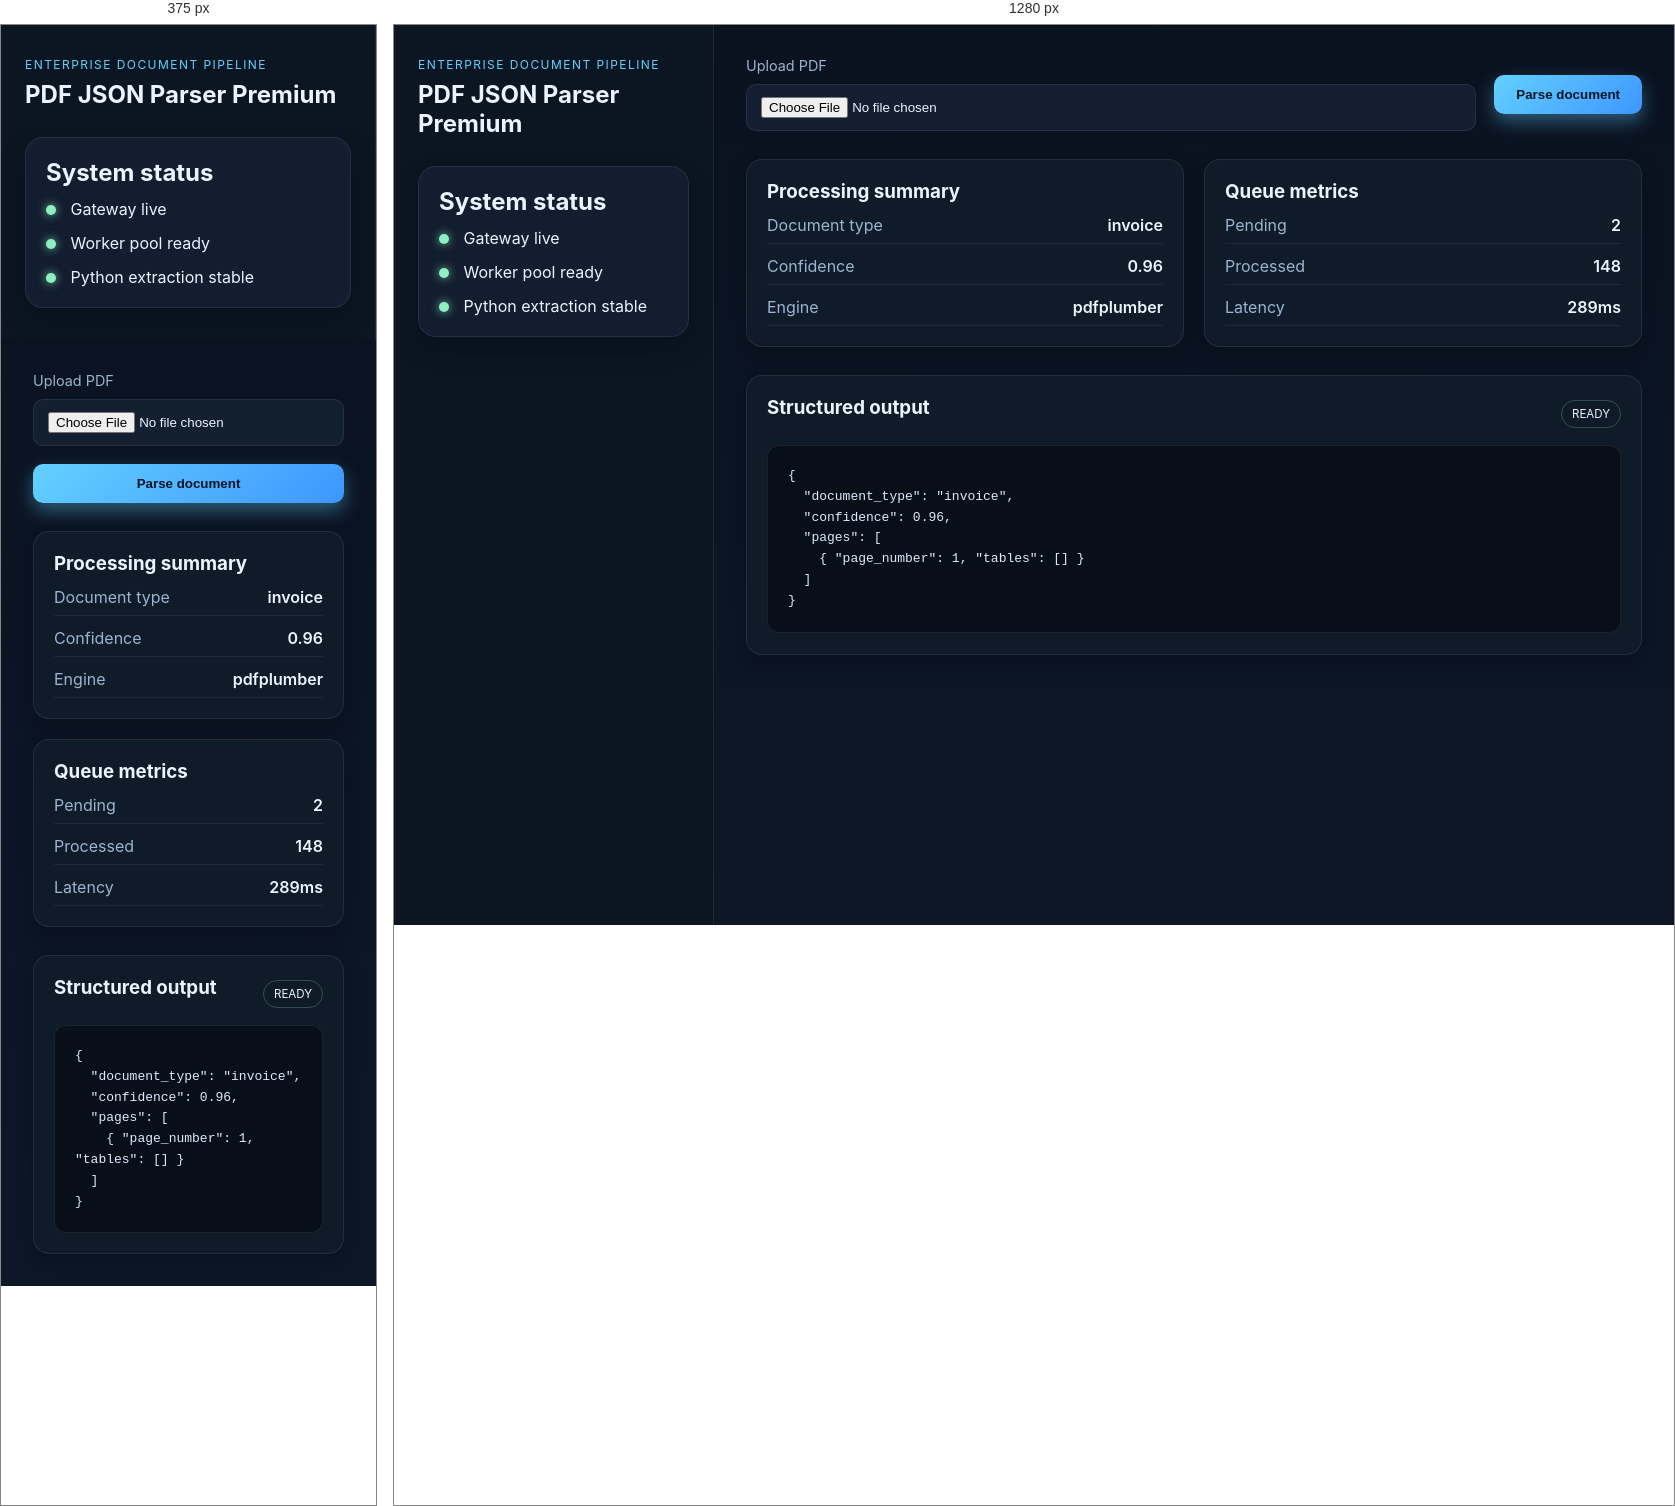
Rendered at 375 px and 1280 px, left to right.

<!-- file: index.html -->
<!doctype html>
<html lang="en">
  <head>
    <meta charset="UTF-8" />
    <meta name="viewport" content="width=device-width, initial-scale=1.0" />
    <title>PDF JSON Parser Premium</title>
    <link rel="stylesheet" href="./styles.css" />
  </head>
  <body>
    <div class="layout-shell">
      <aside class="sidebar">
        <div>
          <p class="eyebrow">Enterprise document pipeline</p>
          <h1>PDF JSON Parser Premium</h1>
        </div>

        <div class="panel status-panel">
          <h2>System status</h2>
          <ul>
            <li><span class="dot live"></span> Gateway live</li>
            <li><span class="dot live"></span> Worker pool ready</li>
            <li><span class="dot live"></span> Python extraction stable</li>
          </ul>
        </div>
      </aside>

      <main class="main-panel">
        <section class="toolbar">
          <div class="upload-box">
            <label for="fileInput" class="file-label">Upload PDF</label>
            <input id="fileInput" type="file" accept="application/pdf" />
          </div>
          <button id="parseButton" type="button">Parse document</button>
        </section>

        <section class="results-grid">
          <div class="card">
            <h3>Processing summary</h3>
            <dl>
              <div><dt>Document type</dt><dd id="docType">invoice</dd></div>
              <div><dt>Confidence</dt><dd id="confidence">0.96</dd></div>
              <div><dt>Engine</dt><dd id="engine">pdfplumber</dd></div>
            </dl>
          </div>

          <div class="card">
            <h3>Queue metrics</h3>
            <dl>
              <div><dt>Pending</dt><dd id="queuePending">2</dd></div>
              <div><dt>Processed</dt><dd id="queueProcessed">148</dd></div>
              <div><dt>Latency</dt><dd id="queueLatency">289ms</dd></div>
            </dl>
          </div>
        </section>

        <section class="card json-panel">
          <div class="card-header">
            <h3>Structured output</h3>
            <span id="statusTag" class="status-tag">ready</span>
          </div>
          <pre id="jsonOutput">{
  "document_type": "invoice",
  "confidence": 0.96,
  "pages": [
    { "page_number": 1, "tables": [] }
  ]
}</pre>
        </section>
      </main>
    </div>

    <script src="./app.js"></script>
  </body>
</html>


/* @media block from styles.css */
@media (max-width: 860px) {
  .layout-shell {
    grid-template-columns: 1fr;
  }

  .toolbar,
  .results-grid {
    grid-template-columns: 1fr;
    display: grid;
  }
}